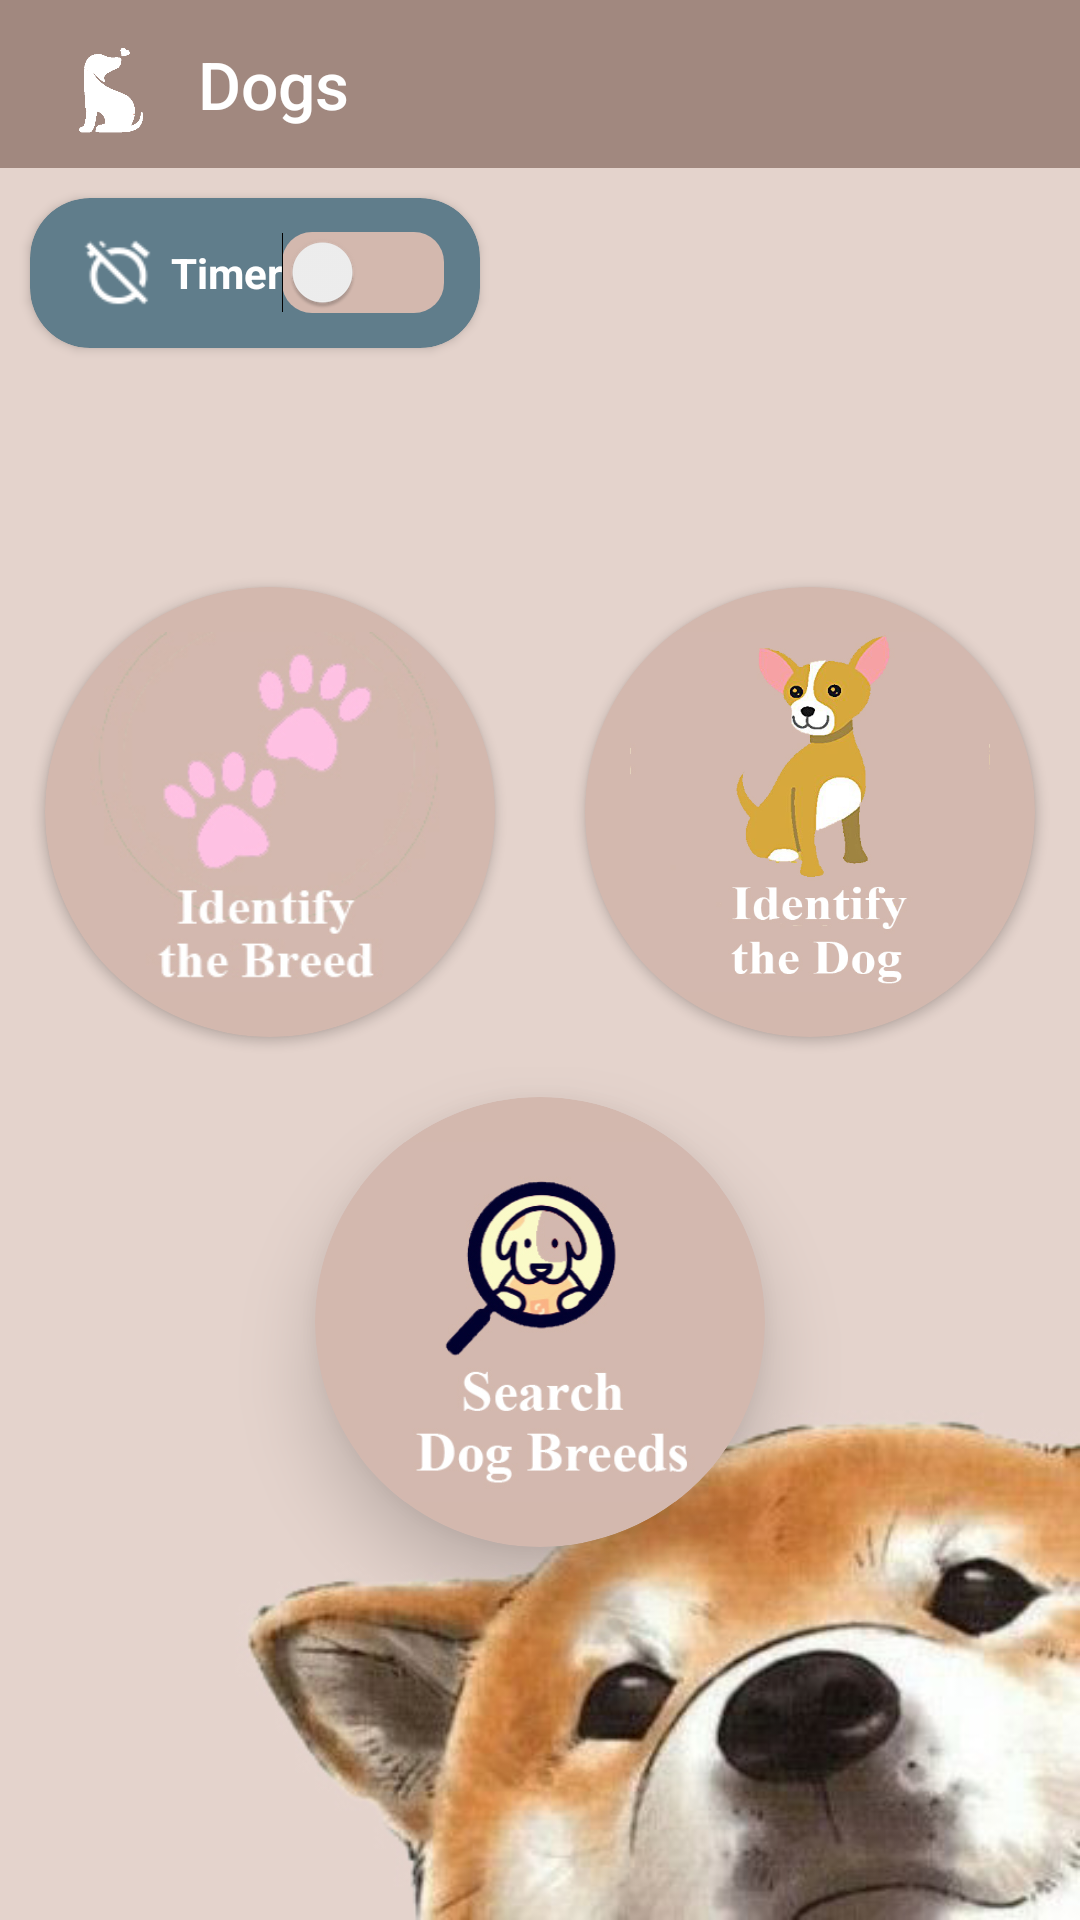

This screen was rendered from an Android layout file. Write that file and the resources it references.
<!-- AndroidManifest.xml: application theme AppTheme -->
<!-- res/layout/activity_main.xml -->
<?xml version="1.0" encoding="utf-8"?>
<ScrollView xmlns:android="http://schemas.android.com/apk/res/android"
    xmlns:app="http://schemas.android.com/apk/res-auto"
    xmlns:tools="http://schemas.android.com/tools"
    android:layout_width="fill_parent"
    android:layout_height="fill_parent"
    android:fillViewport="true"
    android:background="@drawable/background"
    tools:context=".view.MainActivity">
    <LinearLayout
        android:layout_width="match_parent"
        android:layout_height="wrap_content"
        android:orientation="vertical"
        android:weightSum="100">
        <include
            android:id="@+id/tool_bar"
            android:elevation="2dp"
            layout="@layout/tool_bar" />
        <RelativeLayout
            android:layout_width="match_parent"
            android:layout_height="0dp"
            android:layout_weight="15">
            <androidx.cardview.widget.CardView
                android:id="@+id/card_view3"
                android:layout_width="150dp"
                android:layout_height="50dp"
                android:layout_margin="10dp"
                app:cardBackgroundColor="#607d8b"
                app:cardCornerRadius="20dp"
                >
                <LinearLayout
                    android:layout_width="wrap_content"
                    android:layout_height="wrap_content"
                    android:orientation="horizontal"
                    android:layout_gravity="center">
                    <ImageView
                        android:id="@+id/timer_image"
                        android:layout_width="25dp"
                        android:layout_height="25dp"
                        android:src="@drawable/timer_off"
                        android:layout_gravity="center"
                        android:layout_margin="5dp"/>
                <Switch
                    android:id="@+id/switch_timer"
                    android:layout_width="wrap_content"
                    android:layout_height="wrap_content"
                    android:text="@string/timer"
                    android:textColor="#ffffff"
                    android:textStyle="bold"
                    android:track="@drawable/switch_bg"
                    android:layout_gravity="center"
                    />
                </LinearLayout>
            </androidx.cardview.widget.CardView>

        </RelativeLayout>

        <LinearLayout
            android:layout_width="match_parent"
            android:layout_height="0dp"
            android:layout_weight="70"
            android:orientation="vertical"
            android:weightSum="100">

            <LinearLayout
                android:id="@+id/first_two_images"
                android:layout_width="match_parent"
                android:layout_height="0dp"
                android:layout_weight="50"
                android:layout_marginTop="16dp"
                android:weightSum="100">

                <RelativeLayout
                    android:layout_width="0dp"
                    android:layout_height="match_parent"
                    android:layout_weight="50"
                    >

                    <androidx.cardview.widget.CardView
                        android:id="@+id/identify_the_breed"
                        android:layout_width="150dp"
                        android:layout_height="150dp"
                        android:layout_centerHorizontal="true"
                        android:layout_margin="10dp"
                        app:cardBackgroundColor="@color/colorAccent"
                        app:cardCornerRadius="75dp"
                        app:contentPadding="15dp"
                        android:layout_alignParentBottom="true">

                        <LinearLayout
                            android:layout_width="match_parent"
                            android:layout_height="match_parent"
                            android:orientation="vertical">

                            <ImageButton
                                android:layout_width="match_parent"
                                android:layout_height="match_parent"
                                android:background="@drawable/frame"
                                android:scaleType="fitXY"
                                android:onClick="identifyTheBreed"
                                app:srcCompat="@drawable/identify_breed" />

                            <ImageView
                                android:layout_width="match_parent"
                                android:layout_height="match_parent"
                                android:src="@drawable/frame" />

                        </LinearLayout>

                    </androidx.cardview.widget.CardView>
                </RelativeLayout>

                <RelativeLayout
                    android:layout_width="0dp"
                    android:layout_height="match_parent"
                    android:layout_weight="50">

                    <androidx.cardview.widget.CardView
                        android:id="@+id/identify_the_dog"
                        android:layout_width="150dp"
                        android:layout_height="150dp"
                        android:layout_centerHorizontal="true"
                        android:layout_margin="10dp"
                        app:cardBackgroundColor="@color/colorAccent"
                        app:cardCornerRadius="75dp"
                        app:contentPadding="15dp"
                        android:layout_alignParentBottom="true">


                        <ImageButton
                            android:id="@+id/dog_button_2"
                            android:layout_width="match_parent"
                            android:layout_height="match_parent"
                            android:background="@drawable/frame"
                            android:scaleType="fitXY"
                            android:onClick="identifyTheDog"
                            app:srcCompat="@drawable/identify_dog" />

                        <ImageView
                            android:layout_width="match_parent"
                            android:layout_height="match_parent"
                            android:src="@drawable/frame" />
                    </androidx.cardview.widget.CardView>
                </RelativeLayout>


            </LinearLayout>

            <RelativeLayout
                android:layout_width="match_parent"
                android:layout_height="0dp"
                android:layout_weight="50"
                >

                <androidx.cardview.widget.CardView
                    android:id="@+id/search_dog"
                    android:layout_width="150dp"
                    android:layout_height="150dp"
                    android:layout_centerHorizontal="true"
                    android:layout_margin="10dp"
                    app:cardBackgroundColor="@color/colorAccent"
                    app:cardCornerRadius="75dp"
                    app:cardElevation="15dp"
                    app:contentPadding="15dp">


                    <ImageButton
                        android:id="@+id/dog_button_3"
                        android:layout_width="match_parent"
                        android:layout_height="match_parent"
                        android:background="@drawable/frame"
                        android:scaleType="fitXY"
                        android:onClick="searchDogBreeds"
                        app:srcCompat="@drawable/search" />

                    <ImageView
                        android:layout_width="match_parent"
                        android:layout_height="match_parent"
                        android:src="@drawable/frame" />
                </androidx.cardview.widget.CardView>
            </RelativeLayout>
        </LinearLayout>


    </LinearLayout>
</ScrollView>
<!-- res/layout/tool_bar.xml (included above) -->
<?xml version="1.0" encoding="utf-8"?>
<LinearLayout xmlns:android="http://schemas.android.com/apk/res/android"
    android:layout_width="match_parent"
    android:layout_height="wrap_content"
    xmlns:app="http://schemas.android.com/apk/res-auto"
    android:orientation="vertical">

    <androidx.appcompat.widget.Toolbar
        xmlns:android="http://schemas.android.com/apk/res/android"
        android:id="@+id/toolbar"
        android:layout_width="match_parent"
        android:layout_height="?attr/actionBarSize"
        android:background="@color/colorPrimary"
        app:theme="@style/ThemeOverlay.AppCompat.Dark.ActionBar">

        <ImageView
            android:layout_width="50dp"
            android:layout_height="match_parent"
            android:src="@drawable/icon_white"
            />

        <TextView
            android:id="@+id/toolbar_title"
            android:textSize="22sp"
            android:layout_width="wrap_content"
            android:layout_height="wrap_content"
            android:textColor="@color/white"
            android:text="@string/app_name"
            style="@style/TextAppearance.AppCompat.Widget.ActionBar.Title"
          />

    </androidx.appcompat.widget.Toolbar>


</LinearLayout>
<!-- resources referenced by this layout -->
<resources>
  <color name="colorAccent">#d3b8ae</color>
  <color name="colorPrimary">#a1887f</color>
  <color name="white">#ffffff</color>
  <!-- drawable background: jpg bitmap (drawable, 44872 bytes) -->
  <!-- drawable icon_white: png bitmap (drawable, 5789 bytes) -->
  <!-- drawable identify_breed: jpg bitmap (drawable, 36669 bytes) -->
  <!-- drawable identify_dog: jpg bitmap (drawable, 69035 bytes) -->
  <!-- drawable search: jpg bitmap (drawable, 57932 bytes) -->
  <!-- drawable switch_bg (drawable) -->
  <?xml version="1.0" encoding="utf-8"?>
  <layer-list xmlns:android="http://schemas.android.com/apk/res/android">
      <item>
          <shape android:shape="rectangle"
              android:tint="@color/switch_color">
              <corners android:radius="10dp" />
              <solid android:color="@color/switchTrack" />
              <size android:height="20dp"
                  android:width="100dp"/>
          </shape>
      </item>
  </layer-list>
  <!-- drawable timer_off: png bitmap (drawable, 593 bytes) -->
  <string name="app_name">Dogs</string>
  <string name="timer">Timer </string>
  <style name="AppTheme" parent="@style/Theme.MaterialComponents.Light.NoActionBar">
          
          <item name="colorPrimary">@color/colorPrimary</item>
          <item name="colorPrimaryDark">@color/colorPrimaryDark</item>
          <item name="colorAccent">@color/colorAccent</item>
          <item name="android:colorControlActivated">@color/switchThumbActive</item>
  
      </style>
  <color name="switchTrack">#d3b8ae</color>
  <color name="colorPrimaryDark">#725b53</color>
  <color name="switchThumbActive">#ad1457</color>
</resources>
